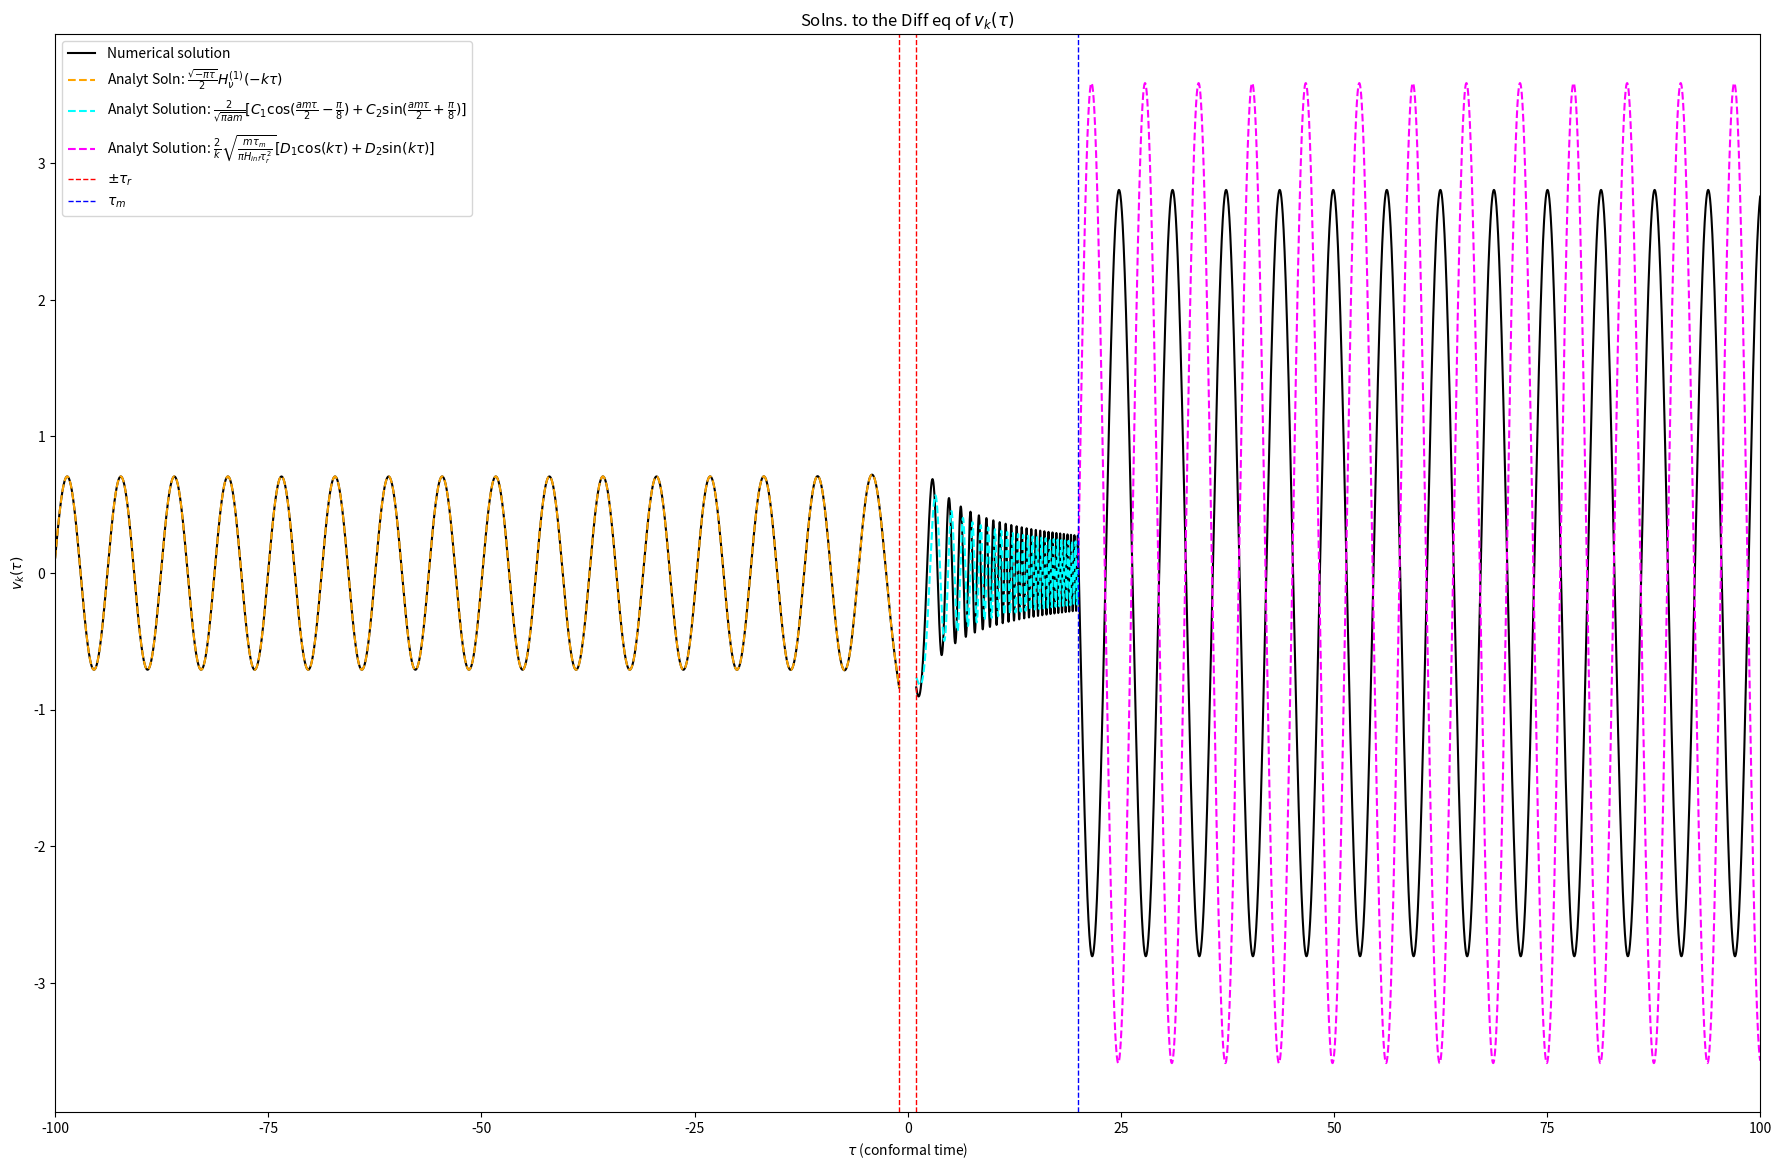

Source code (Python):
import numpy as np
import matplotlib.pyplot as plt
import scipy
from scipy.integrate import odeint

# Define the parameters
H_inf = 1  # 1e14  # in gev, according to https://cds.cern.ch/record/1420368/files/207.pdf
a_r = 1  # 1e-32 # preliminary value, will change later
tau_r = 1/(a_r*H_inf)
k = 1
tau_m = 20*tau_r  # tau_m will be before matter-rad equality, but after inflation ends https://arxiv.org/pdf/1808.02381.pdf
# 1e-30 # from Claude de Rham paper https://arxiv.org/pdf/1401.4173.pdf
# m = 1*np.sqrt(2) - .1
# m = 1*np.sqrt(2) + .00001
tau_end = 5*tau_m
m = .8
nu = np.sqrt(9/4 - m**2 / H_inf**2)
N = 50000
tau_init = -200*tau_r
# tau = np.linspace(tau_init, tau_m + tau_r, N)
tau = np.linspace(tau_init, tau_end, N)
N_neg_r = 0
N_pos_r = 0 
N_m = 0
for val in tau:
    if val <= -tau_r:
        N_neg_r += 1
    if val <= tau_r:
        N_pos_r += 1
    if val <= tau_m:
        N_m += 1

isReal = False


def scale_fac(conf_time):
    if conf_time < tau_r:
        return -1/(H_inf*conf_time)
    else:
        return a_r * conf_time / tau_r


def d_scale_fac_dz(conf_time):
    if conf_time < tau_r:
        return -2/(H_inf*conf_time**3)
    else:
        return 0


def mu(conf_time):
    if conf_time < tau_m:
        return m
    else:
        return 0


# The input for the homogeneous version of the equation, just chi''(u) + 2/u chi'(u) + chi(u) = 0
def M_derivs_homo(M, u):
    return [M[1], -(k**2 + (scale_fac(u)*mu(u))**2 - d_scale_fac_dz(u) / scale_fac(u)) * M[0]]


fig, (ax1) = plt.subplots(1, figsize=(22, 14))


# horrors beyond my comprehension for the central difference method
xxx = np.array([tau[0] - 0.0000001, tau[0] + 0.0000001])
xx = (np.sqrt(-np.pi*xxx) / 2 * scipy.special.hankel1(nu, -k*xxx))[:2]
xx = xx[1] - xx[0]
xx /= xxx[1] - xxx[0]
print(xx)


# Get the homogeneous solution using scipy.integrate.odeint
if isReal:
    v_0 = np.sqrt(-np.pi*tau[0]) / 2 * \
        scipy.special.hankel1(nu, -k*tau[0])
    v_prime_0 = xx
else:
    v_0 = np.sqrt(-np.pi*tau[0]) / 2 * \
        scipy.special.hankel1(nu, -k*tau[0]).imag
    v_prime_0 = xx.imag


v, v_prime = odeint(M_derivs_homo, [v_0, v_prime_0], tau[0:N_neg_r]).T


ax1.plot(
    tau[0:N_neg_r], v, label=r"Numerical solution", color="black"
)

if isReal:
    ax1.plot(
        tau[0:N_neg_r], np.sqrt(-np.pi*tau[0:N_neg_r]) / 2 *
        scipy.special.hankel1(nu, -k*tau[0:N_neg_r]), "--", color="orange",
        label=r"Analyt Soln: $\frac{\sqrt{-\pi \tau}}{2} H_\nu^{(1)} (-k\tau)$"
    )
else:
    ax1.plot(
        tau[0:N_neg_r], -1j*np.sqrt(-np.pi*tau[0:N_neg_r]) / 2 *
        scipy.special.hankel1(nu, -k*tau[0:N_neg_r]), "--", color="orange",
        label=r"Analyt Soln: $\frac{\sqrt{-\pi \tau}}{2} H_\nu^{(1)} (-k\tau)$"
    )


v_0_rest = v[N_neg_r-1]
xxxxx = np.array([tau[N_neg_r-1] - 0.0000001, tau[N_neg_r-1] + 0.0000001])
if isReal:
    xxxx = (np.sqrt(-np.pi*xxxxx) / 2 *
            scipy.special.hankel1(nu, -k*xxxxx))[:2]
else:
    xxxx = -1j*(np.sqrt(-np.pi*xxxxx) / 2 *
                scipy.special.hankel1(nu, -k*xxxxx))[:2]
xxxx = xxxx[1] - xxxx[0]
xxxx /= xxxxx[1] - xxxxx[0]
v_prime_0_rest = xxxx
print(xxxx)
v_rest, v_prime_rest = odeint(
    M_derivs_homo, [v_0_rest, v_prime_0_rest], tau[N_pos_r:]).T


ax1.plot(
    tau[N_pos_r:], v_rest, color="black"
)

ax1.set_xlabel(r"$\tau$ (conformal time)")

C_1 = -1j*np.sqrt(np.pi)*2**(-7/2 + nu)*(k*tau_r)**(-nu)*scipy.special.gamma(nu)*(2*m /
                                                                                  H_inf * scipy.special.jv(-3/4, m/(2*H_inf)) + (1-2*nu)*scipy.special.jv(1/4, m/(2*H_inf)))
C_2 = -1j*np.sqrt(np.pi)*2**(-7/2 + nu)*(k*tau_r)**(-nu)*scipy.special.gamma(nu)*(2*m /
                                                                                  H_inf * scipy.special.jv(3/4, m/(2*H_inf)) - (1-2*nu)*scipy.special.jv(-1/4, m/(2*H_inf)))
v_k_reg2 = 2/np.sqrt(np.pi*a_r * tau[N_pos_r:N_m] / tau_r*m)*(C_1*np.cos(a_r * tau[N_pos_r:N_m] / tau_r *
                                                                   m*tau[N_pos_r:N_m]/2 - np.pi/8) + C_2*np.sin(a_r * tau[N_pos_r:N_m] / tau_r*m*tau[N_pos_r:N_m]/2 + np.pi/8))


ax1.plot(
    tau[N_pos_r:N_m], -1j*v_k_reg2, "--", color="cyan",
    label=r"Analyt Solution: $\frac{2}{\sqrt{\pi am}}[C_1 \cos(\frac{am\tau}{2} - \frac{\pi}{8}) + C_2 \sin(\frac{am\tau}{2} + \frac{\pi}{8})]$"
)

lamb = m*tau_m**2 / (2*H_inf*tau_r**2)
D_1 = -np.sin(k*tau_m)*(C_2*np.cos(lamb+np.pi/8) - C_1*np.sin(lamb-np.pi/8))
D_2 = np.cos(k*tau_m)*(C_2*np.cos(lamb+np.pi/8) - C_1*np.sin(lamb-np.pi/8))
v_k_reg3 = 2/k*np.sqrt(m*tau_m / (np.pi*H_inf*tau_r**2)) * \
    (D_1*np.cos(k*tau[N_m:]+ k*(22.903 - 22.8915)) +
     D_2*np.sin(k*tau[N_m:]+k*(22.903 - 22.8915))) * .998
ax1.plot(
    tau[N_m:], -1j*v_k_reg3, "--",
    color="magenta",
    label=r"Analyt Solution: $\frac{2}{k}\sqrt{\frac{m\tau_m}{\pi H_{inf} \tau_r^2}}[D_1 \cos(k\tau) + D_2 \sin(k\tau)]$"
)

ax1.set_xlim(-tau_end, tau_end)
ax1.set_ylabel(r"$v_k(\tau)$")


plt.axvline(x=-tau_r, color='red', linestyle='dashed',
            linewidth=1)
plt.axvline(x=tau_r, color='red', linestyle='dashed',
            linewidth=1, label=r'$\pm \tau_r$')
plt.axvline(x=tau_m, color='blue', linestyle='dashed',
            linewidth=1, label=r'$\tau_m$')

plt.title(r"Solns. to the Diff eq of $v_k(\tau)$")

'''
fig, (ax2) = plt.subplots(1)
time_start = -1.e9
time = np.linspace(time_start, time_start+50, N)

# time = np.linspace(-.5, -.00001, N, dtype=np.complex_)
ax2.plot(
    time, 1j*1/np.sqrt(2*k)*np.exp(-1j*k*(time + np.pi)), label=r"Bunch-Davies Result: $\frac{1}{\sqrt{2k}} e^{-ik\tau}$", color='red'
)

ax2.plot(
    time, 1j*np.sqrt(-np.pi*time) / 2 * scipy.special.hankel1(nu, -k*time), label=r"Analytical Solution: $\frac{\sqrt{-\pi \tau}}{2} H_\nu^{(1)} (-k\tau)$", color='blue'
)
reference_init = np.empty(len(time[0:100]))
reference_init.fill(time_start)
print(time[0:100] - reference_init)

print((scipy.special.hankel1(nu, -k*time))[0:100])
# print(time**(1/2 - nu)*k**(-nu))
# ax2.plot(
#    time, time**(1/2 - nu)*k**(-nu), label=r"Superhorizon lim (tau -> 0): $\tau^{\frac{1}{2} - \nu} k^{-\nu}$", color='green'
# )

ax2.set_xlabel(r"$\tau$")
# print((time**(1/2 - nu)*k**(-nu))[N-10:N-1])
# print(time[N-10:N-1])
plt.title(r"Comparison betw. Analytical soln. and expected lim, complex")
'''

#   fig, (ax2) = plt.subplots(1)
#plt.plot(
#    tau[:N_neg_r], np.vectorize(d_scale_fac_dz)(tau[:N_neg_r]) / np.vectorize(scale_fac)(tau[:N_neg_r]),    
#        color="aquamarine"
#)
#plt.plot(
#    tau[N_pos_r:], np.vectorize(d_scale_fac_dz)(tau[N_pos_r:]) / np.vectorize(scale_fac)(tau[N_pos_r:]),    
#        color="aquamarine"
#)

plt.legend()
plt.savefig("fixed-mode-func-k0-1.pdf")
plt.show()
